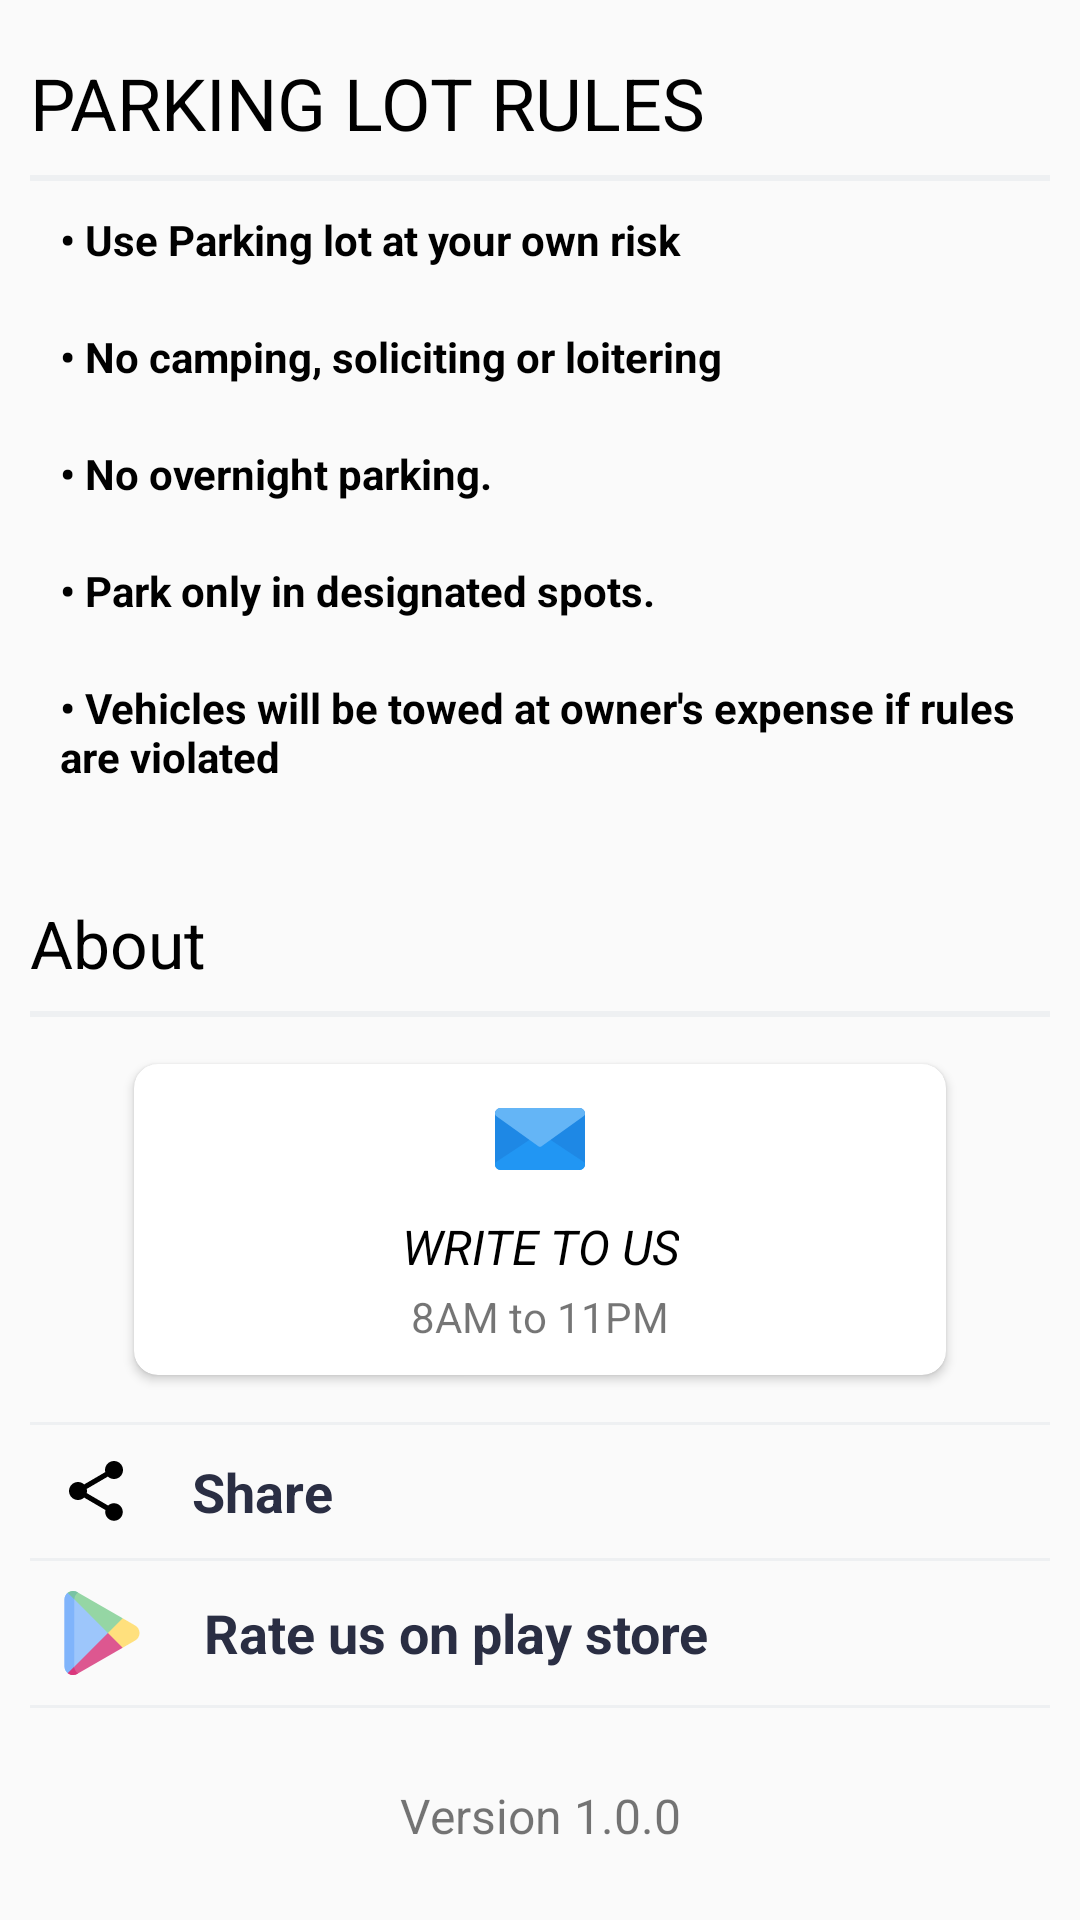

The Android layout XML behind this screen, and the referenced resources:
<!-- AndroidManifest.xml: activity theme Theme.AppCompat.Light.DarkActionBar -->
<!-- res/layout/activity_help.xml -->
<?xml version="1.0" encoding="utf-8"?>
<LinearLayout xmlns:android="http://schemas.android.com/apk/res/android"
    xmlns:app="http://schemas.android.com/apk/res-auto"
    xmlns:tools="http://schemas.android.com/tools"
    android:layout_width="match_parent"
    android:layout_height="match_parent"
    android:orientation="vertical"
    tools:context=".utils.helpActivity">

    <ScrollView
        android:layout_width="match_parent"
        android:layout_height="match_parent">

        <LinearLayout
            android:layout_width="match_parent"
            android:layout_height="wrap_content"
            android:orientation="vertical">
            <LinearLayout
                android:layout_width="match_parent"
                android:layout_height="wrap_content"
                android:orientation="vertical"
                android:layout_marginTop="8dp"
                android:padding="10dp">
                <TextView
                    android:layout_width="match_parent"
                    android:layout_height="wrap_content"
                    android:textSize="24sp"
                    android:textColor="#000000"
                    android:text="PARKING LOT RULES"/>
                <View android:layout_width="match_parent"
                    android:layout_height="2dp"
                    android:background="#ffeef0f2"
                    android:layout_marginTop="8dp"/>
                <TextView
                    android:layout_width="match_parent"
                    android:layout_height="wrap_content"
                    android:text="• Use Parking lot at your own risk"
                    android:padding="10dp"
                    android:textColor="@color/black"
                    android:textStyle="bold"
                    android:textSize="14sp" />
                <TextView
                    android:layout_width="match_parent"
                    android:layout_height="wrap_content"
                    android:text="• No camping, soliciting or loitering"
                    android:padding="10dp"
                    android:textColor="@color/black"
                    android:textStyle="bold"
                    android:textSize="14sp" />
                <TextView
                    android:layout_width="match_parent"
                    android:layout_height="wrap_content"
                    android:text="• No overnight parking."
                    android:padding="10dp"
                    android:textColor="@color/black"
                    android:textStyle="bold"
                    android:textSize="14sp" />
                <TextView
                    android:layout_width="match_parent"
                    android:layout_height="wrap_content"
                    android:text="• Park only in designated spots."
                    android:padding="10dp"
                    android:textColor="@color/black"
                    android:textStyle="bold"
                    android:textSize="14sp" />
                <TextView
                    android:layout_width="match_parent"
                    android:layout_height="wrap_content"
                    android:text="• Vehicles will be towed at owner's expense if rules are violated"
                    android:padding="10dp"
                    android:textColor="@color/black"
                    android:textStyle="bold"
                    android:textSize="14sp" />
            </LinearLayout>
            <LinearLayout
                android:layout_width="match_parent"
                android:layout_height="wrap_content"
                android:orientation="vertical"
                android:padding="10dp">
                <TextView
                    android:layout_width="match_parent"
                    android:layout_height="wrap_content"
                    android:layout_marginTop="8dp"
                    android:text="About"
                    android:textColor="#000000"
                    android:textSize="22sp"/>
                <View android:layout_width="match_parent"
                    android:layout_height="2dp"
                    android:background="#ffeef0f2"
                    android:layout_marginTop="8dp"/>
                <androidx.cardview.widget.CardView
                    android:id="@+id/contact_email"
                    android:layout_width="match_parent"
                    android:layout_height="match_parent"
                    android:layout_marginVertical="10dp"
                    app:cardUseCompatPadding="true"
                    android:layout_marginHorizontal="30dp"
                    app:cardCornerRadius="8dp"
                    android:layout_weight="1">

                    <RelativeLayout
                        android:layout_width="match_parent"
                        android:layout_height="match_parent">

                        <ImageView
                            android:id="@+id/emailImg"
                            android:layout_width="30dp"
                            android:layout_height="30dp"
                            android:layout_centerHorizontal="true"
                            android:layout_marginTop="10dp"
                            app:srcCompat="@drawable/ic_email" />

                        <TextView
                            android:id="@+id/writeToUs"
                            android:layout_width="wrap_content"
                            android:layout_height="wrap_content"
                            android:layout_below="@id/emailImg"
                            android:layout_centerHorizontal="true"
                            android:layout_marginTop="10dp"
                            android:gravity="center"
                            android:text="WRITE TO US"
                            android:textStyle="italic"
                            android:textColor="#000000"
                            android:textSize="16sp" />
                        <TextView
                            android:layout_width="wrap_content"
                            android:layout_height="wrap_content"
                            android:text="8AM to 11PM"
                            android:layout_marginTop="3dp"
                            android:layout_marginBottom="10dp"
                            android:layout_centerHorizontal="true"
                            android:layout_below="@+id/writeToUs" />

                    </RelativeLayout>
                </androidx.cardview.widget.CardView>
                <View android:layout_width="match_parent"
                    android:layout_height="1dp"
                    android:background="#ffeef0f2"/>
                <TextView
                    android:id="@+id/share"
                    android:layout_width="match_parent"
                    android:layout_height="match_parent"
                    android:textColor="#2A2E43"
                    android:padding="10dp"
                    android:textStyle="bold"
                    android:textSize="18sp"
                    android:drawablePadding="20dp"
                    android:gravity="center_vertical"
                    android:layout_gravity="center_vertical"
                    android:background="?attr/selectableItemBackground"
                    android:clickable="true"
                    android:drawableLeft="@drawable/ic_share"
                    android:text="Share" />
                <View android:layout_width="match_parent"
                    android:layout_height="1dp"
                    android:background="#ffeef0f2"/>
                <TextView
                    android:id="@+id/con_playStore"
                    android:layout_width="match_parent"
                    android:layout_height="match_parent"
                    android:textColor="#2A2E43"
                    android:padding="10dp"
                    android:textStyle="bold"
                    android:textSize="18sp"
                    android:drawablePadding="20dp"
                    android:gravity="center_vertical"
                    android:layout_gravity="center_vertical"
                    android:background="?attr/selectableItemBackground"
                    android:clickable="true"
                    android:drawableLeft="@drawable/ic_playstore"
                    android:text="Rate us on play store" />
                <View android:layout_width="match_parent"
                    android:layout_height="1dp"
                    android:background="#ffeef0f2"/>
            </LinearLayout>

            <TextView
                android:layout_width="match_parent"
                android:layout_height="wrap_content"
                android:text="Version 1.0.0"
                android:textSize="16sp"
                android:layout_marginBottom="20dp"
                android:layout_gravity="center"
                android:gravity="center"
                android:layout_marginTop="15dp"/>
        </LinearLayout>
    </ScrollView>
</LinearLayout>
<!-- resources referenced by this layout -->
<resources>
  <color name="black">#FF000000</color>
  <!-- drawable ic_email (drawable) -->
  <vector android:height="24dp" android:viewportHeight="512"
      android:viewportWidth="512" android:width="24dp" xmlns:android="http://schemas.android.com/apk/res/android">
      <path android:fillColor="#1E88E5" android:pathData="M480,432H32c-17.664,0 -32,-14.336 -32,-32V112c0,-17.664 14.336,-32 32,-32h448c17.664,0 32,14.336 32,32v288C512,417.664 497.664,432 480,432z"/>
      <path android:fillColor="#2196F3" android:pathData="M480,432H32c-17.952,0 -32,-14.048 -32,-32c0,-5.088 2.432,-9.888 6.528,-12.896l240,-160c2.816,-2.08 6.144,-3.104 9.472,-3.104s6.656,1.024 9.472,3.104l240,160C509.568,390.112 512,394.912 512,400C512,417.952 497.952,432 480,432z"/>
      <path android:fillColor="#64B5F6" android:pathData="M480,80H32C14.048,80 0,94.048 0,112c0,5.088 2.432,9.888 6.528,12.896L246.656,297.28c5.568,4 13.088,4 18.656,0L505.44,124.896c4.128,-3.008 6.56,-7.808 6.56,-12.896C512,94.048 497.952,80 480,80z"/>
  </vector>
  <!-- drawable ic_playstore (drawable) -->
  <vector android:height="28dp" android:viewportHeight="511.999"
      android:viewportWidth="511.999" android:width="28dp" xmlns:android="http://schemas.android.com/apk/res/android">
      <path android:fillColor="#9dc6fb" android:pathData="m362.826,256 l-315.342,244.63c-12.075,-9.443 -20.209,-24.112 -20.209,-41.601v-406.059c0,-17.489 8.134,-32.157 20.209,-41.588z"/>
      <path android:fillColor="#ffe07d" android:pathData="m458.273,301.805 l-76.301,44.056 -66.878,-8.363 -22.971,-81.499 11.666,-78.027 78.183,-11.822 76.301,44.043c35.267,20.36 35.267,71.252 0,91.612z"/>
      <path android:fillColor="#dd5790" android:pathData="m381.967,345.861 l-275.352,158.973c-20.12,11.609 -43.099,8.322 -59.127,-4.205l244.63,-244.63z"/>
      <path android:fillColor="#95d6a4" android:pathData="m381.967,166.149 l-89.849,89.85 -244.63,-244.618c16.028,-12.541 39.007,-15.827 59.127,-4.218z"/>
      <path android:fillColor="#80b4fb" android:pathData="m86.892,459.029c0,3.554 0.33,6.984 0.968,10.281l-40.373,31.318c-12.074,-9.437 -20.212,-24.106 -20.212,-41.599v-406.059c0,-17.482 8.139,-32.152 20.212,-41.589l40.373,31.318c-0.639,3.296 -0.968,6.727 -0.968,10.271z"/>
      <path android:fillColor="#da387d" android:pathData="m110.123,502.823 l-3.503,2.019c-20.12,11.6 -43.103,8.314 -59.133,-4.213l39.446,-39.446c0.639,16.545 8.592,30.401 20.161,39.446h0.01c0.979,0.762 1.989,1.503 3.019,2.194z"/>
      <path android:fillColor="#78c2a4" android:pathData="m107.105,11.381 l0.01,0.021 -0.021,-0.021c-11.579,9.045 -19.522,22.912 -20.161,39.446l-39.445,-39.446c16.029,-12.537 39.013,-15.823 59.132,-4.213l3.503,2.019c-1.03,0.69 -2.04,1.432 -3.018,2.194z"/>
  </vector>
  <!-- drawable ic_share (drawable) -->
  <vector xmlns:android="http://schemas.android.com/apk/res/android"
      android:width="24dp"
      android:height="24dp"
      android:viewportHeight="24.0"
      android:viewportWidth="24.0">
      <path android:fillColor="#000000" android:pathData="M18,16.08c-0.76,0 -1.44,0.3 -1.96,0.77L8.91,12.7c0.05,-0.23 0.09,-0.46 0.09,-0.7s-0.04,-0.47 -0.09,-0.7l7.05,-4.11c0.54,0.5 1.25,0.81 2.04,0.81 1.66,0 3,-1.34 3,-3s-1.34,-3 -3,-3 -3,1.34 -3,3c0,0.24 0.04,0.47 0.09,0.7L8.04,9.81C7.5,9.31 6.79,9 6,9c-1.66,0 -3,1.34 -3,3s1.34,3 3,3c0.79,0 1.5,-0.31 2.04,-0.81l7.12,4.16c-0.05,0.21 -0.08,0.43 -0.08,0.65 0,1.61 1.31,2.92 2.92,2.92 1.61,0 2.92,-1.31 2.92,-2.92s-1.31,-2.92 -2.92,-2.92z"/>
  </vector>
</resources>
